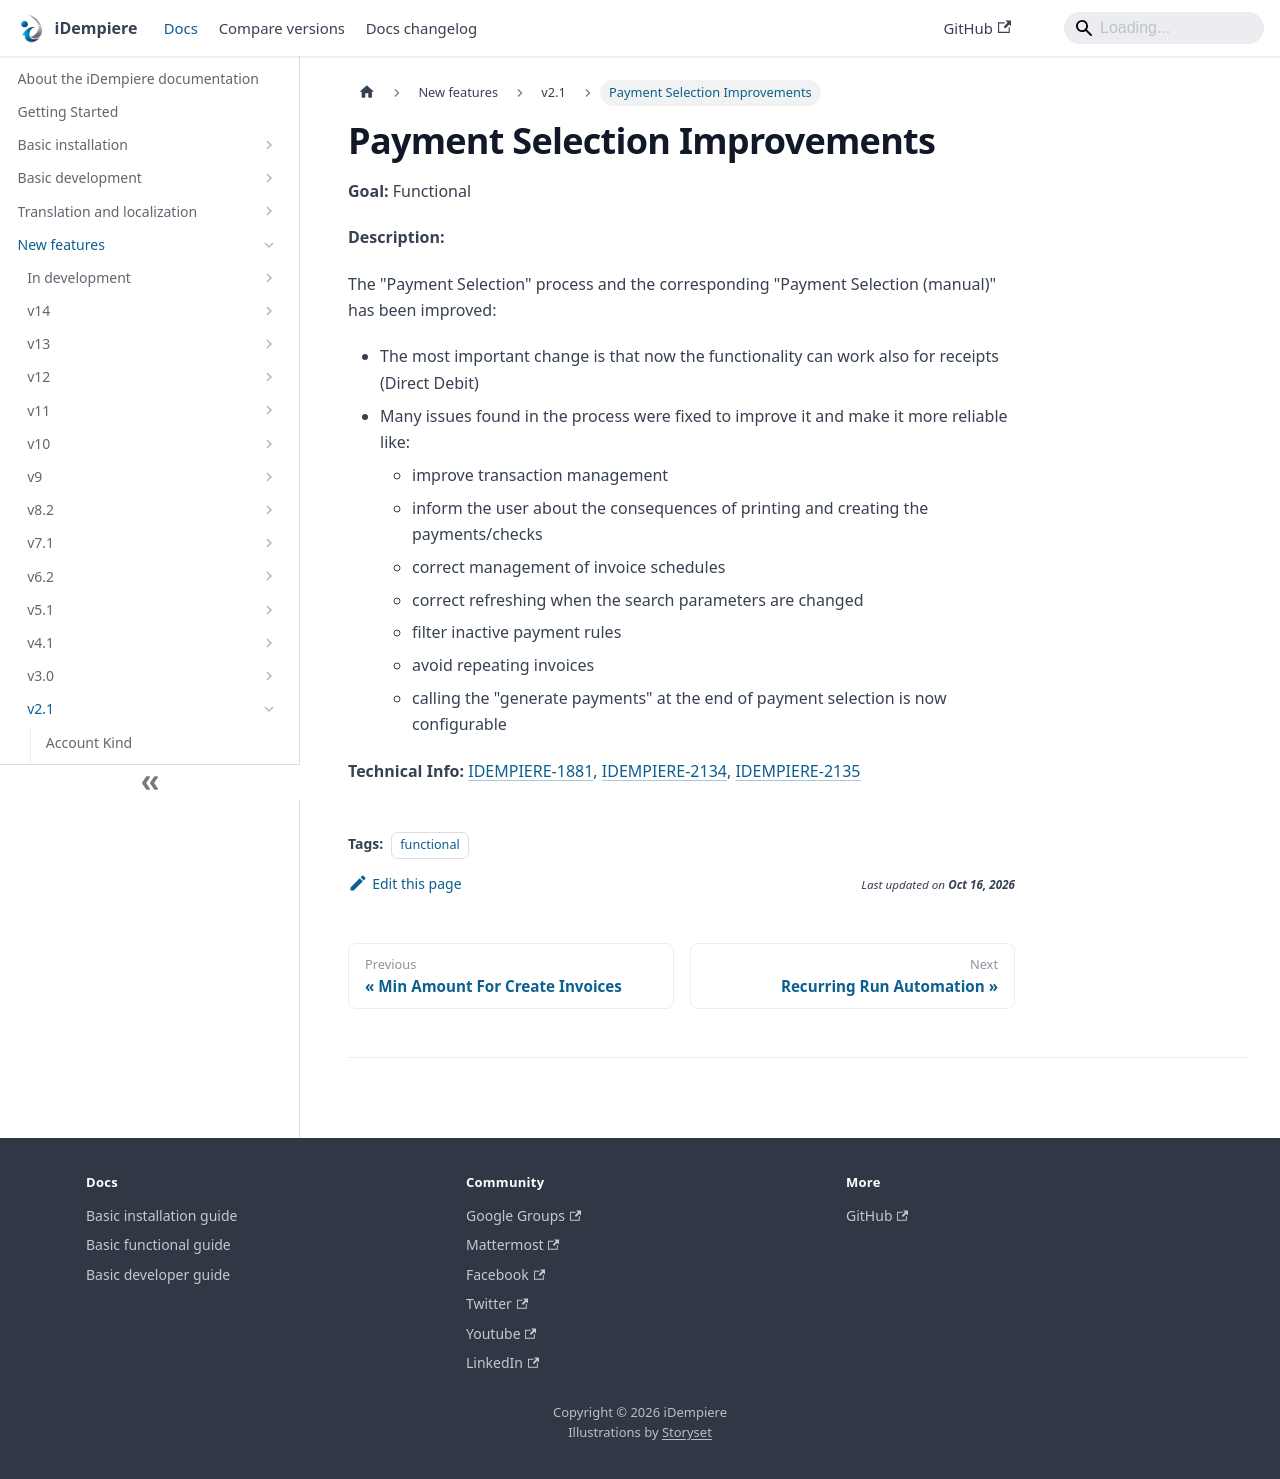

repository: idempiere/idempiere.github.io · page: docs/new-features/v2.1/payment-selection-improvements.html · generator: docusaurus

---
sidebar_position: 10
sidebar_label: "Payment Selection Improvements"
description: "The 'Payment Selection' process and the corresponding 'Payment Selection (manual)' has been improved:"
tags: [functional]
---
# Payment Selection Improvements

**Goal:** Functional

**Description:**

The "Payment Selection" process and the corresponding "Payment Selection (manual)" has been improved:

- The most important change is that now the functionality can work also for receipts (Direct Debit)
- Many issues found in the process were fixed to improve it and make it more reliable like:
    - improve transaction management
    - inform the user about the consequences of printing and creating the payments/checks
    - correct management of invoice schedules
    - correct refreshing when the search parameters are changed
    - filter inactive payment rules
    - avoid repeating invoices
    - calling the "generate payments" at the end of payment selection is now configurable

**Technical Info:** [IDEMPIERE-1881](http://idempiere.atlassian.net/browse/IDEMPIERE-1881), [IDEMPIERE-2134](http://idempiere.atlassian.net/browse/IDEMPIERE-2134), [IDEMPIERE-2135](http://idempiere.atlassian.net/browse/IDEMPIERE-2135)
